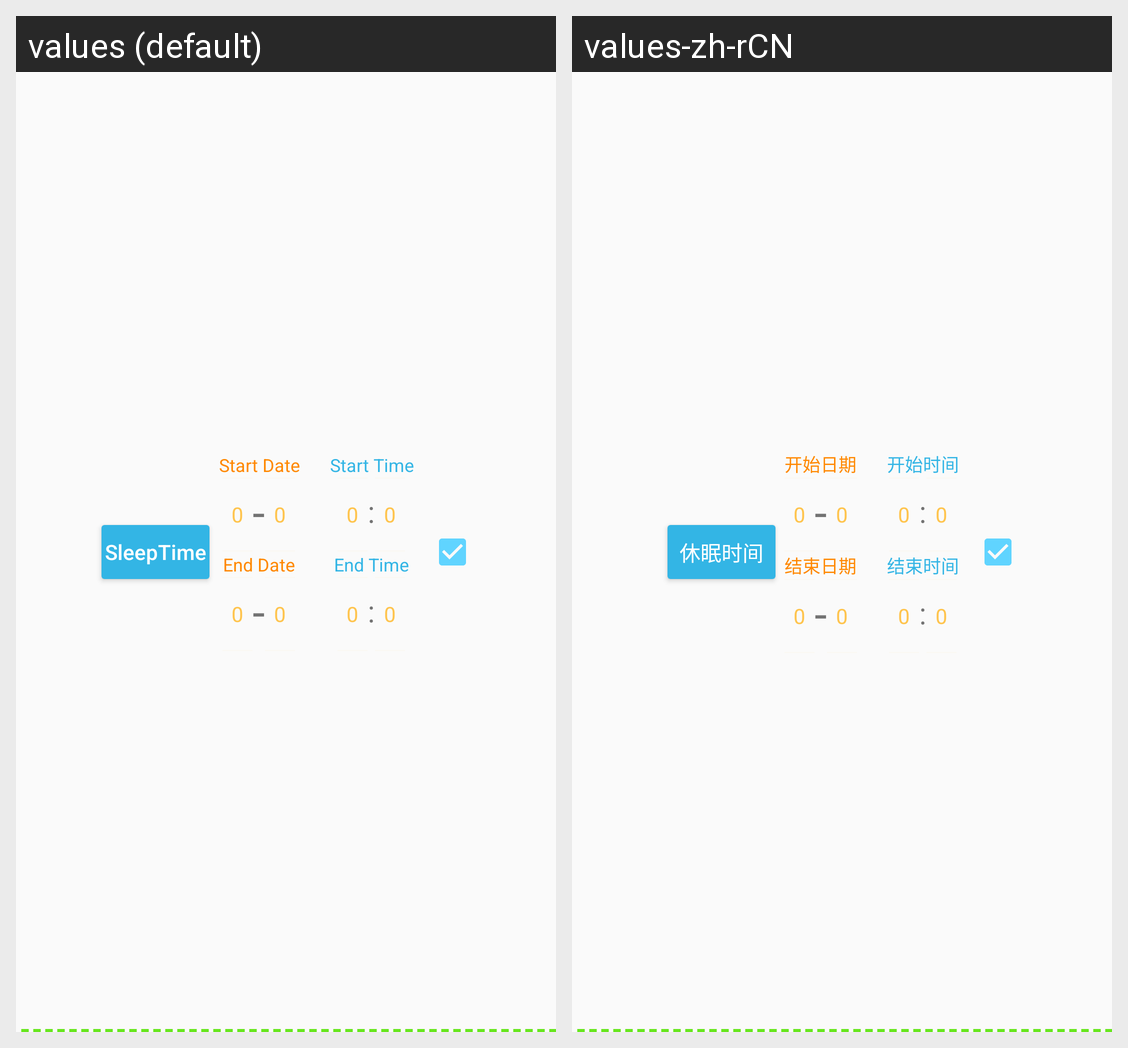

Here is an Android app screen in its default locale and in the app's own translations. Write out the translated-string differences for the strings that appear on this screen.
Android screen res/layout/regulationsetting_item.xml rendered under 2 locales, left to right: values (default), values-zh-rCN. Device: Nexus 5 (rendered at 1080×1920; each locale shown at half size, 540×960, under a caption strip naming it); theme AppTheme.
Strings drawn on this screen, with the default value and each locale's value (text and hints the layout hard-codes, and strings that could not be matched under every locale, appear in the picture but are not listed):

sleeptime
  values: SleepTime
  values-zh-rCN: 休眠时间

start_date
  values: Start Date
  values-zh-rCN: 开始日期

end_date
  values: End Date
  values-zh-rCN: 结束日期

start_time
  values: Start Time
  values-zh-rCN: 开始时间

end_time
  values: End Time
  values-zh-rCN: 结束时间
